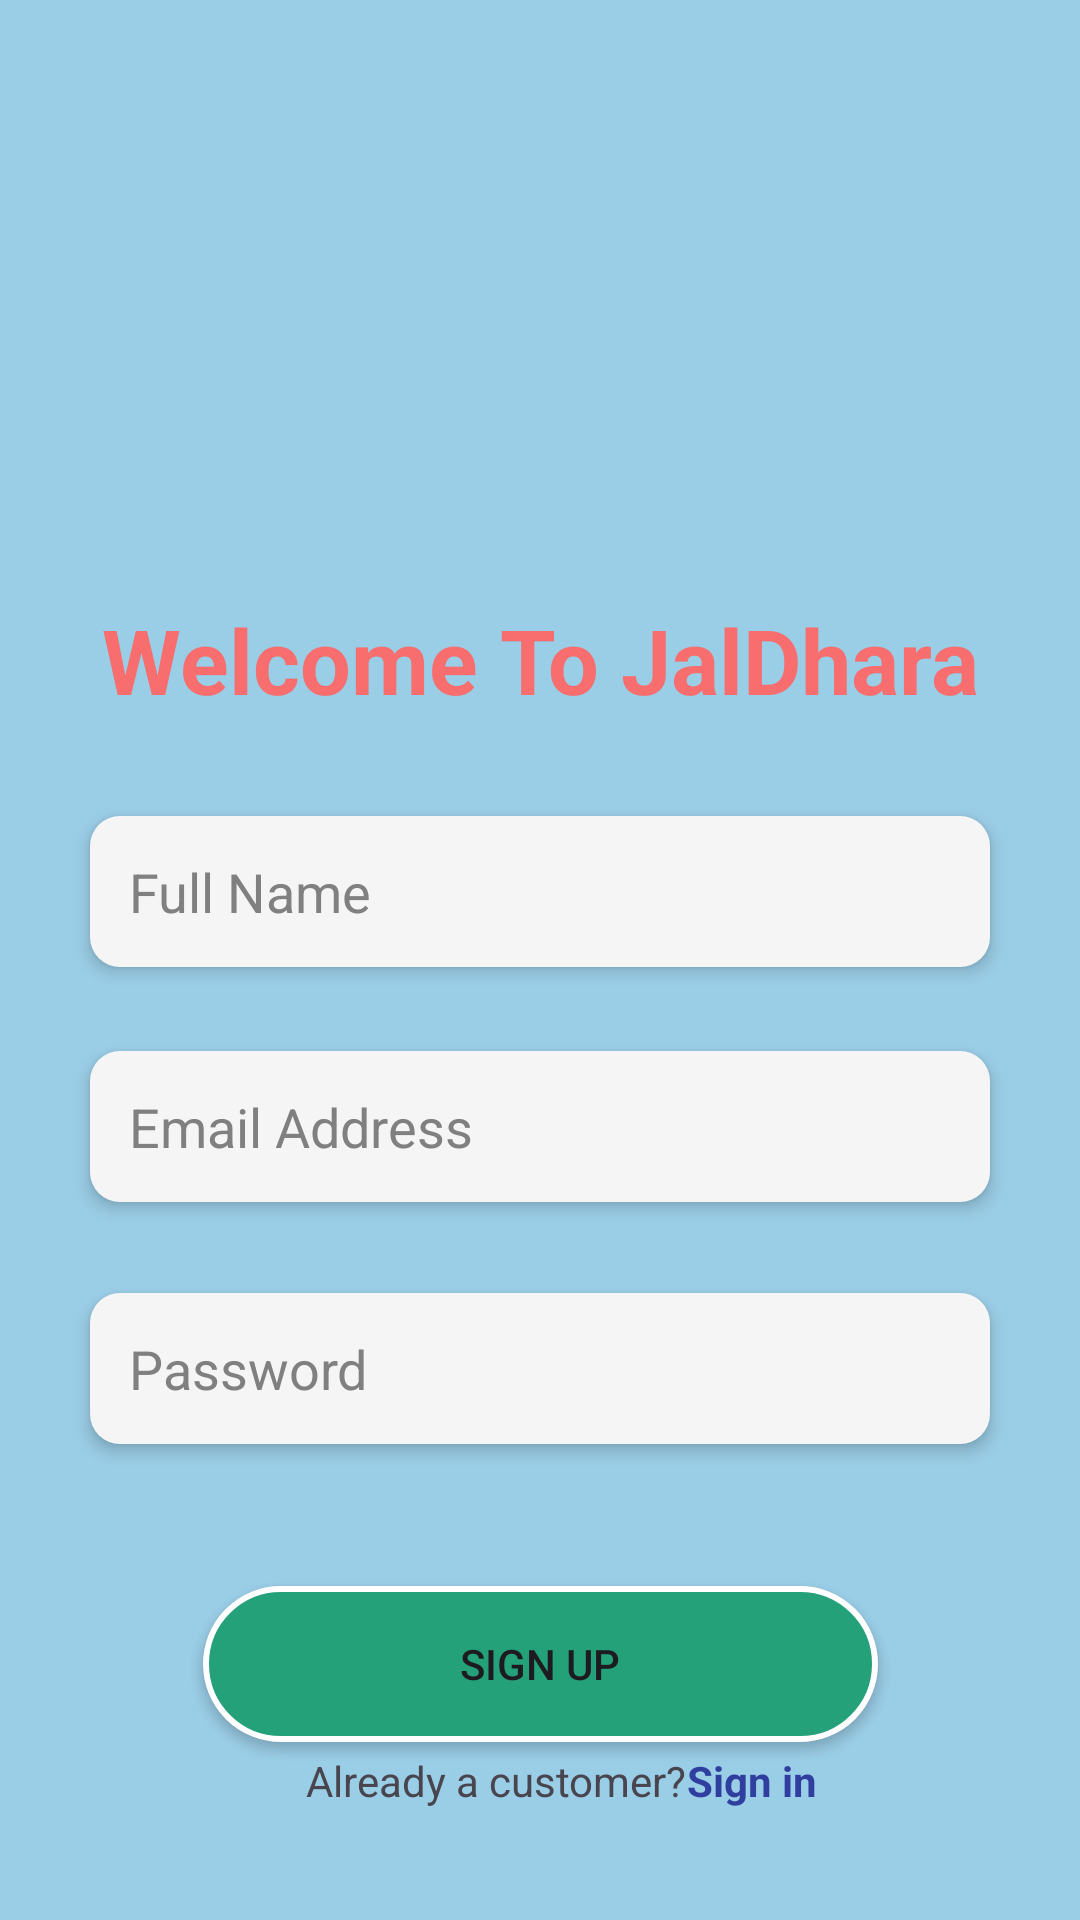

Write the Android layout XML for this screen, with the resource values it uses.
<!-- AndroidManifest.xml: application theme Theme.Minor2nd -->
<!-- res/layout/activity_sign_up.xml -->
<?xml version="1.0" encoding="utf-8"?>
<androidx.constraintlayout.widget.ConstraintLayout xmlns:android="http://schemas.android.com/apk/res/android"
    xmlns:app="http://schemas.android.com/apk/res-auto"
    xmlns:tools="http://schemas.android.com/tools"
    android:layout_width="match_parent"
    android:layout_height="match_parent"
    tools:context=".Activity.SignUpActivity"
    android:background="@color/blue_login">
    <ImageView
        android:id="@+id/imageView2"
        android:layout_width="match_parent"
        android:layout_height="159dp"
        android:layout_marginStart="10dp"
        android:layout_marginEnd="10dp"
        android:cropToPadding="true"
        app:layout_constraintBottom_toBottomOf="parent"
        app:layout_constraintEnd_toEndOf="parent"
        app:layout_constraintStart_toStartOf="parent"
        app:layout_constraintTop_toTopOf="parent"
        app:layout_constraintVertical_bias="0.024"
        app:srcCompat="@drawable/intro_pic" />

    <TextView
        android:id="@+id/textView3"
        android:layout_width="0dp"
        android:layout_height="wrap_content"
        android:layout_marginStart="10dp"
        android:layout_marginTop="29dp"
        android:layout_marginEnd="10dp"
        android:text="Welcome To JalDhara"
        android:textSize="30dp"
        android:textAlignment="center"
        android:backgroundTint="@null"
        android:textStyle="bold"
        android:textColor="#F86D6D"
        app:layout_constraintEnd_toEndOf="parent"
        app:layout_constraintStart_toStartOf="parent"
        app:layout_constraintTop_toBottomOf="@+id/imageView2" />


    <EditText
        android:id="@+id/editTextFullName"
        android:layout_width="0dp"
        android:layout_height="wrap_content"
        android:layout_marginStart="30dp"
        android:layout_marginTop="32dp"
        android:layout_marginEnd="30dp"
        android:background="@drawable/grey_background"
        android:elevation="3dp"
        android:ems="10"
        android:hint="Full Name"
        android:inputType="textPersonName"
        android:padding="13dp"
        android:textColorHint="@color/grey"
        app:layout_constraintEnd_toEndOf="parent"
        app:layout_constraintStart_toStartOf="parent"
        app:layout_constraintTop_toBottomOf="@+id/textView3" />

    <EditText
        android:id="@+id/editTextEmail"
        android:layout_width="0dp"
        android:layout_height="wrap_content"
        android:layout_marginStart="30dp"
        android:layout_marginTop="28dp"
        android:layout_marginEnd="30dp"
        android:background="@drawable/grey_background"
        android:elevation="3dp"
        android:ems="10"
        android:hint="Email Address"
        android:inputType="textEmailAddress"
        android:padding="13dp"
        android:textColorHint="@color/grey"
        app:layout_constraintEnd_toEndOf="parent"
        app:layout_constraintHorizontal_bias="0.0"
        app:layout_constraintStart_toStartOf="parent"
        app:layout_constraintTop_toBottomOf="@+id/editTextFullName" />

    <EditText
        android:id="@+id/editTextPassword"
        android:layout_width="0dp"
        android:layout_height="wrap_content"
        android:layout_marginStart="30dp"
        android:layout_marginTop="16dp"
        android:layout_marginEnd="30dp"
        android:background="@drawable/grey_background"

        android:elevation="3dp"
        android:ems="10"
        android:hint="Password"
        android:inputType="textWebPassword"
        android:padding="13dp"
        android:textColorHint="@color/grey"
        app:layout_constraintBottom_toTopOf="@+id/buttonSignUpScreen"
        app:layout_constraintEnd_toEndOf="parent"
        app:layout_constraintHorizontal_bias="0.0"
        app:layout_constraintStart_toStartOf="parent"
        app:layout_constraintTop_toBottomOf="@+id/editTextEmail"
        app:layout_constraintVertical_bias="0.233" />

    <Button
        android:id="@+id/buttonSignUpScreen"
        android:layout_width="225dp"
        android:layout_height="52dp"
        android:layout_marginStart="30dp"
        android:layout_marginTop="128dp"
        android:layout_marginEnd="30dp"
        android:background="@drawable/button_sign_up"
        android:onClick="signupButtonClicked"
        android:text="SIGN UP"
        app:backgroundTint="@null"
        app:layout_constraintEnd_toEndOf="@+id/editTextEmail"
        app:layout_constraintStart_toStartOf="@+id/editTextEmail"
        app:layout_constraintTop_toBottomOf="@+id/editTextEmail" />

    <TextView
        android:id="@+id/textView5"
        android:layout_width="wrap_content"
        android:layout_height="wrap_content"
        android:text="Already a customer?"
        app:layout_constraintBottom_toBottomOf="parent"
        app:layout_constraintEnd_toEndOf="parent"
        app:layout_constraintHorizontal_bias="0.438"
        app:layout_constraintStart_toStartOf="parent"
        app:layout_constraintTop_toBottomOf="@+id/buttonSignUpScreen"
        app:layout_constraintVertical_bias="0.085" />

    <TextView
        android:id="@+id/signIntext"
        android:layout_width="wrap_content"
        android:layout_height="wrap_content"
        android:text="Sign in"
        android:textColor="@color/Splash_blue"
        android:textStyle="bold"
        app:layout_constraintBottom_toBottomOf="parent"
        app:layout_constraintEnd_toEndOf="parent"
        app:layout_constraintHorizontal_bias="0.0"
        app:layout_constraintStart_toEndOf="@+id/textView5"
        app:layout_constraintTop_toBottomOf="@+id/buttonSignUpScreen"
        app:layout_constraintVertical_bias="0.085" />

    <ProgressBar
        android:id="@+id/progressBar1"
        style="?android:attr/progressBarStyle"
        android:layout_width="wrap_content"
        android:layout_height="wrap_content"
        app:layout_constraintBottom_toBottomOf="parent"
        app:layout_constraintEnd_toEndOf="parent"
        app:layout_constraintStart_toStartOf="parent"
        app:layout_constraintTop_toTopOf="parent"
        android:visibility="gone"/>

</androidx.constraintlayout.widget.ConstraintLayout>
<!-- resources referenced by this layout -->
<resources>
  <color name="Splash_blue">#303f9f</color>
  <color name="blue_login">#B774BEDD</color>
  <color name="grey">#808080</color>
  <!-- drawable button_sign_up (drawable) -->
  <?xml version="1.0" encoding="utf-8"?>
  <shape xmlns:android="http://schemas.android.com/apk/res/android">
      <solid android:color="@color/button_sign"/>
      <corners android:radius="30dp"/>
      <stroke android:color="@color/white" android:width="2dp"/>
  
  </shape>
  <!-- drawable grey_background (drawable) -->
  <?xml version="1.0" encoding="utf-8"?>
  <selector xmlns:android="http://schemas.android.com/apk/res/android">
  <item>
      <shape android:shape="rectangle">
          <solid android:color="@color/grey_new"/>
          <corners android:radius="10dp"/>
      </shape>
  </item>
  </selector>
  <style name="Theme.Minor2nd" parent="Base.Theme.Minor2nd" />
  <color name="button_sign">#24A178</color>
  <color name="white">#FFFFFFFF</color>
  <color name="grey_new">#F5F5F5</color>
  <style name="Base.Theme.Minor2nd" parent="Theme.Material3.DayNight.NoActionBar">
          
          
      </style>
</resources>
